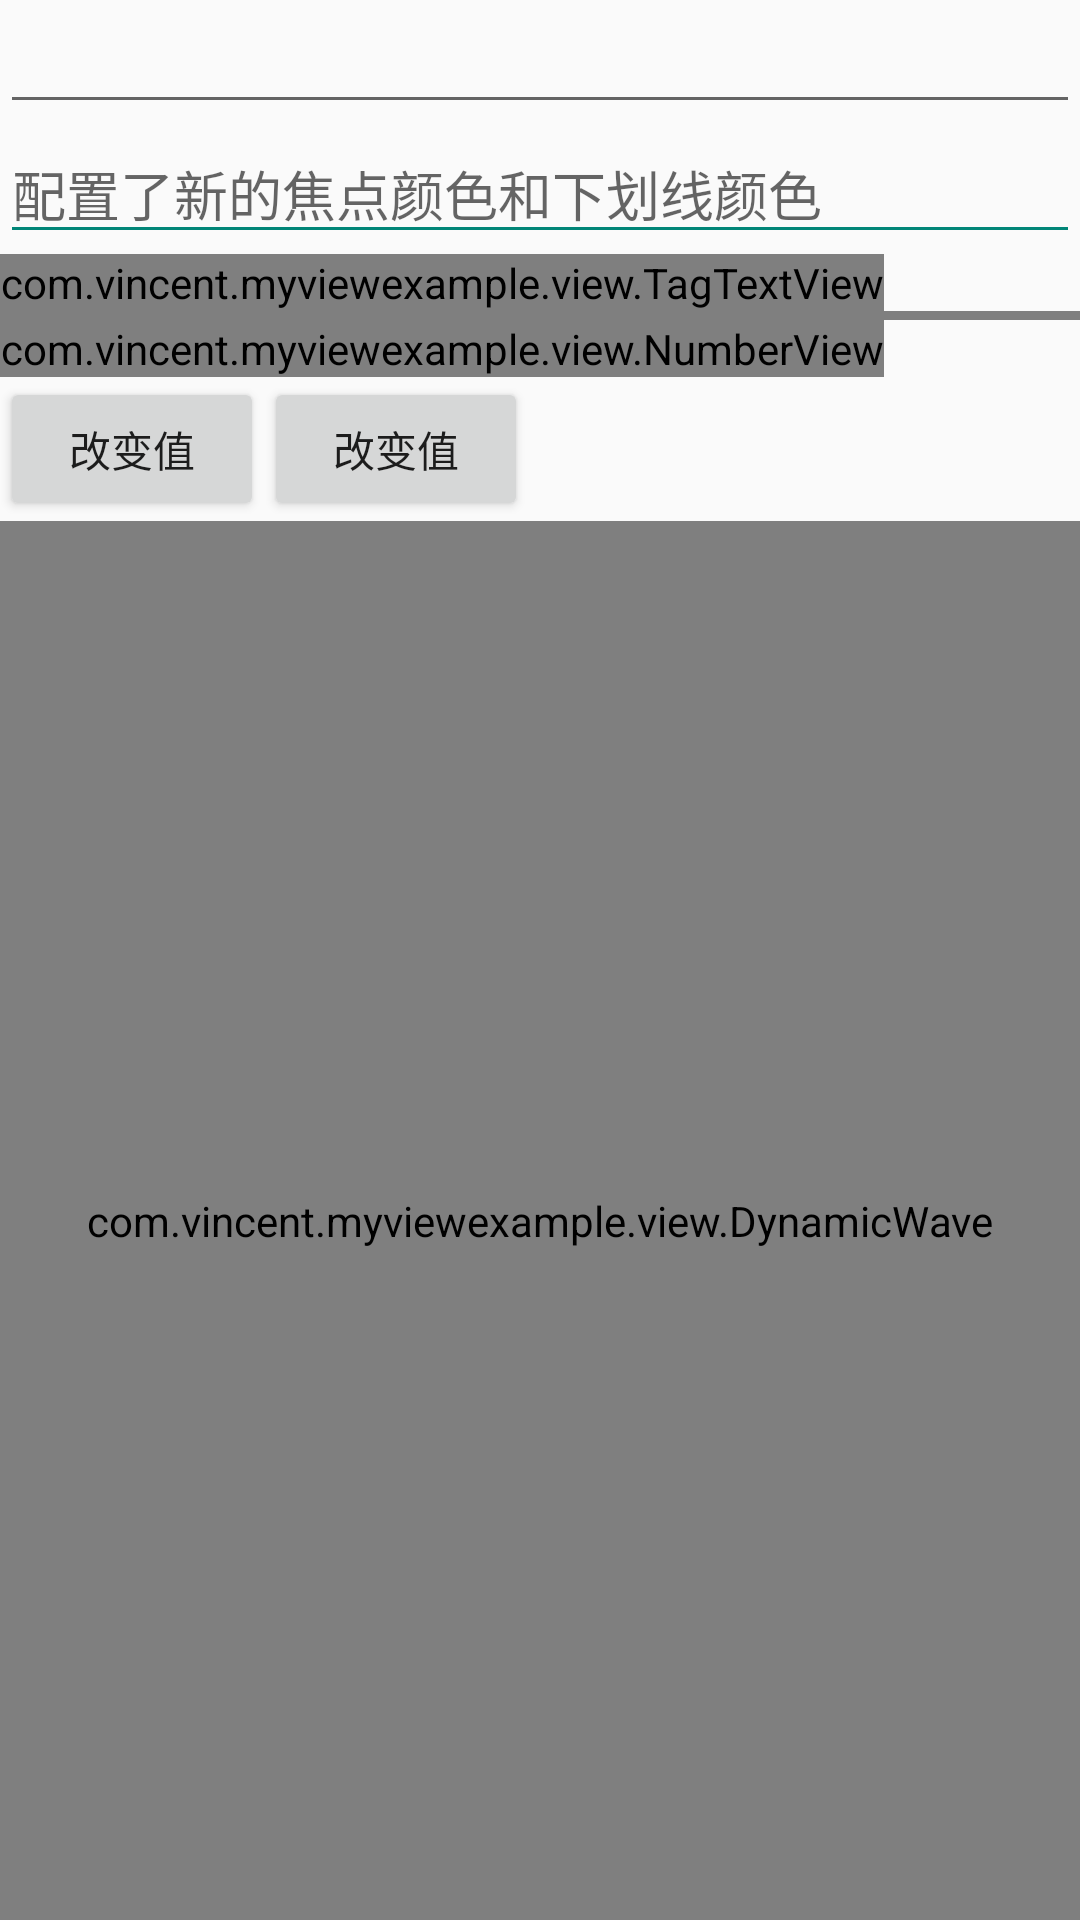

Here is an Android app screen rendered from its layout file. Give the layout XML and the strings, colors and styles it references.
<!-- AndroidManifest.xml: application theme AppTheme -->
<!-- res/layout/activity_test1.xml -->
<?xml version="1.0" encoding="utf-8"?>
<LinearLayout
    xmlns:android="http://schemas.android.com/apk/res/android" android:layout_width="match_parent"
    android:layout_height="match_parent"
    android:orientation="vertical">

    <EditText
        android:layout_width="match_parent"
        android:layout_height="wrap_content" />

    <EditText
        android:id="@+id/et_input_number"
        android:inputType="number"
        android:hint="配置了新的焦点颜色和下划线颜色"
        android:theme="@style/MyEditText"
        android:textCursorDrawable="@drawable/edit_cursor_color"
        android:layout_width="match_parent"
        android:layout_height="wrap_content" />

    <com.vincent.myviewexample.view.TagTextView
        android:id="@+id/tagTextView"
        android:layout_width="wrap_content"
        android:layout_height="wrap_content" />

    <com.vincent.myviewexample.view.LineProgressView
        android:layout_width="match_parent"
        android:layout_height="3dp" />

    <com.vincent.myviewexample.view.NumberView
        android:layout_width="wrap_content"
        android:layout_height="wrap_content" />

    <LinearLayout
        android:layout_width="match_parent"
        android:layout_height="wrap_content"
        android:orientation="horizontal">

        <Button
            android:id="@+id/setting"
            android:text="改变值"
            android:layout_width="wrap_content"
            android:layout_height="wrap_content" />

        <Button
            android:id="@+id/runing"
            android:text="改变值"
            android:layout_width="wrap_content"
            android:layout_height="wrap_content" />

    </LinearLayout>

    <com.vincent.myviewexample.view.DynamicWave
        android:id="@+id/dynamic_wave"
        android:layout_width="match_parent"
        android:layout_height="match_parent" />

</LinearLayout>
<!-- resources referenced by this layout -->
<resources>
  <style name="MyEditText" parent="Theme.AppCompat.Light">
          <item name="colorControlNormal">@color/colorPrimary</item>
          <item name="colorControlActivated">@android:color/holo_orange_dark</item>
      </style>
  <style name="AppTheme" parent="Theme.AppCompat.Light.NoActionBar">
          
          <item name="colorPrimary">@color/colorPrimary</item>
          <item name="colorPrimaryDark">@color/colorPrimaryDark</item>
          <item name="colorAccent">@color/colorAccent</item>
      </style>
  <color name="colorPrimary">#008577</color>
  <color name="colorPrimaryDark">#00574B</color>
  <color name="colorAccent">#D81B60</color>
</resources>
